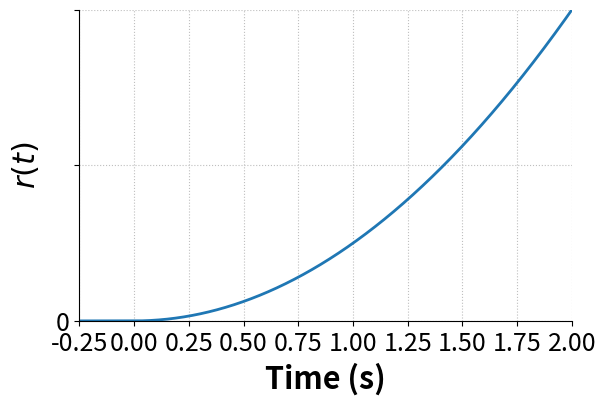

Generate this figure with matplotlib:
#! /usr/bin/env python

###############################################################################
# plot_parabola_input.py
#
# simple script to plot a ramp input, written for MCHE474
#
# NOTE: Any plotting is set up for output, not viewing on screen.
#       So, it will likely be ugly on screen. The saved PDFs should look
#       better.
#
# Created: 09/25/17
# [redacted]
#   - [email redacted]
# [redacted]
#
# Modified:
#   * 
#
# TODO:
#   * 
###############################################################################

import numpy as np
import matplotlib.pyplot as plt

STEP_TIME = 0.0     # time at which the step should occur

# Define the time vector
time = np.linspace(-0.25, 3, 3001)

# Define the ramp command, the boolean operator is what created the step
parabola = time**2 * (time > STEP_TIME)

# Set the plot size - 3x2 aspect ratio is best
fig = plt.figure(figsize=(6,4))
ax = plt.gca()
plt.subplots_adjust(bottom=0.17, left=0.17, top=0.96, right=0.96)

# Change the axis units font
plt.setp(ax.get_ymajorticklabels(),fontsize=18)
plt.setp(ax.get_xmajorticklabels(),fontsize=18)

ax.spines['right'].set_color('none')
ax.spines['top'].set_color('none')

ax.xaxis.set_ticks_position('bottom')
ax.yaxis.set_ticks_position('left')

# Turn on the plot grid and set appropriate linestyle and color
ax.grid(True,linestyle=':', color='0.75')
ax.set_axisbelow(True)

# Define the X and Y axis labels
plt.xlabel('Time (s)', fontsize=22, weight='bold', labelpad=5)
plt.ylabel('$r(t)$', fontsize=22, weight='bold', labelpad=10)
 
plt.plot(time, parabola, linewidth=2, linestyle='-', label=r'Data 1')

# uncomment below and set limits if needed
plt.xlim(-0.25,2)
plt.ylim(0,4)

plt.yticks([0, 2, 4],[0, '', ''])

# Create the legend, then fix the fontsize
# leg = plt.legend(loc='upper right', ncol = 1, fancybox=True)
# ltext  = leg.get_texts()
# plt.setp(ltext,fontsize=18)

# Adjust the page layout filling the page using the new tight_layout command
plt.tight_layout(pad=0.5)

# save the figure as a high-res pdf in the current folder
plt.savefig('parabola_input.pdf')

# show the figure
plt.show()